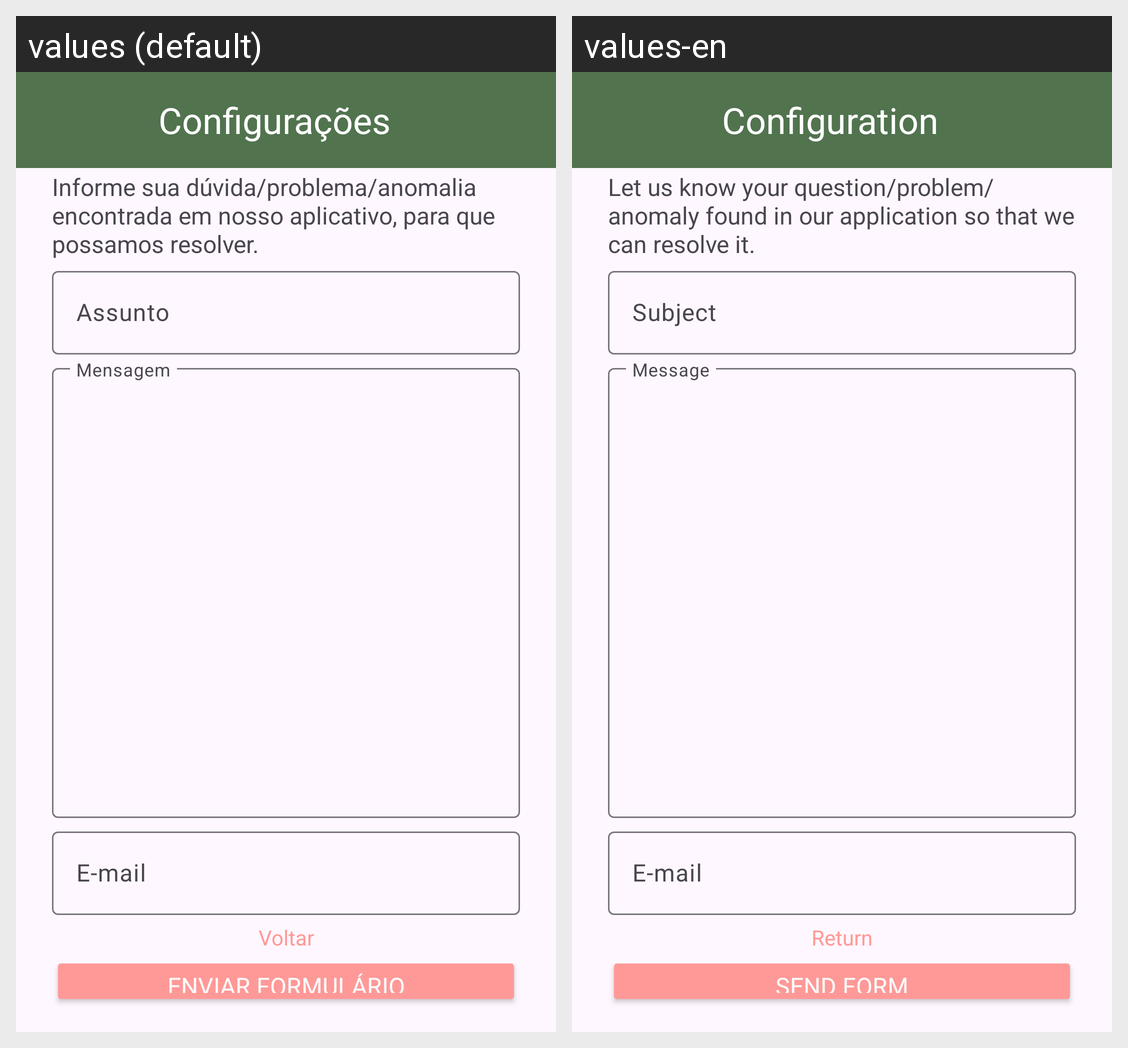

The same Android screen rendered under two of its app's locales, left to right. List the strings drawn on it with the default value and each locale's translation.
Android screen res/layout/activity_settings_suporte_nutricionista.xml rendered under 2 locales, left to right: values (default), values-en. Device: Nexus 5 (rendered at 1080×1920; each locale shown at half size, 540×960, under a caption strip naming it); theme Theme.Sallusapp.
Strings drawn on this screen, with the default value and each locale's value (text and hints the layout hard-codes, and strings that could not be matched under every locale, appear in the picture but are not listed):

text_title_suporte_problemas
  values: Informe sua dúvida/problema/anomalia encontrada em nosso aplicativo, para que possamos resolver.
  values-en: Let us know your question/problem/anomaly found in our application so that we can resolve it.

text_default_assunto
  values: Assunto
  values-en: Subject

text_default_mensagem
  values: Mensagem
  values-en: Message

text_default_email
  values: E-mail
  values-en: E-mail

text_default_voltar
  values: Voltar
  values-en: Return

text_enviar_formulario
  values: Enviar formulário
  values-en: Send form

text_configuration
  values: Configurações
  values-en: Configuration
